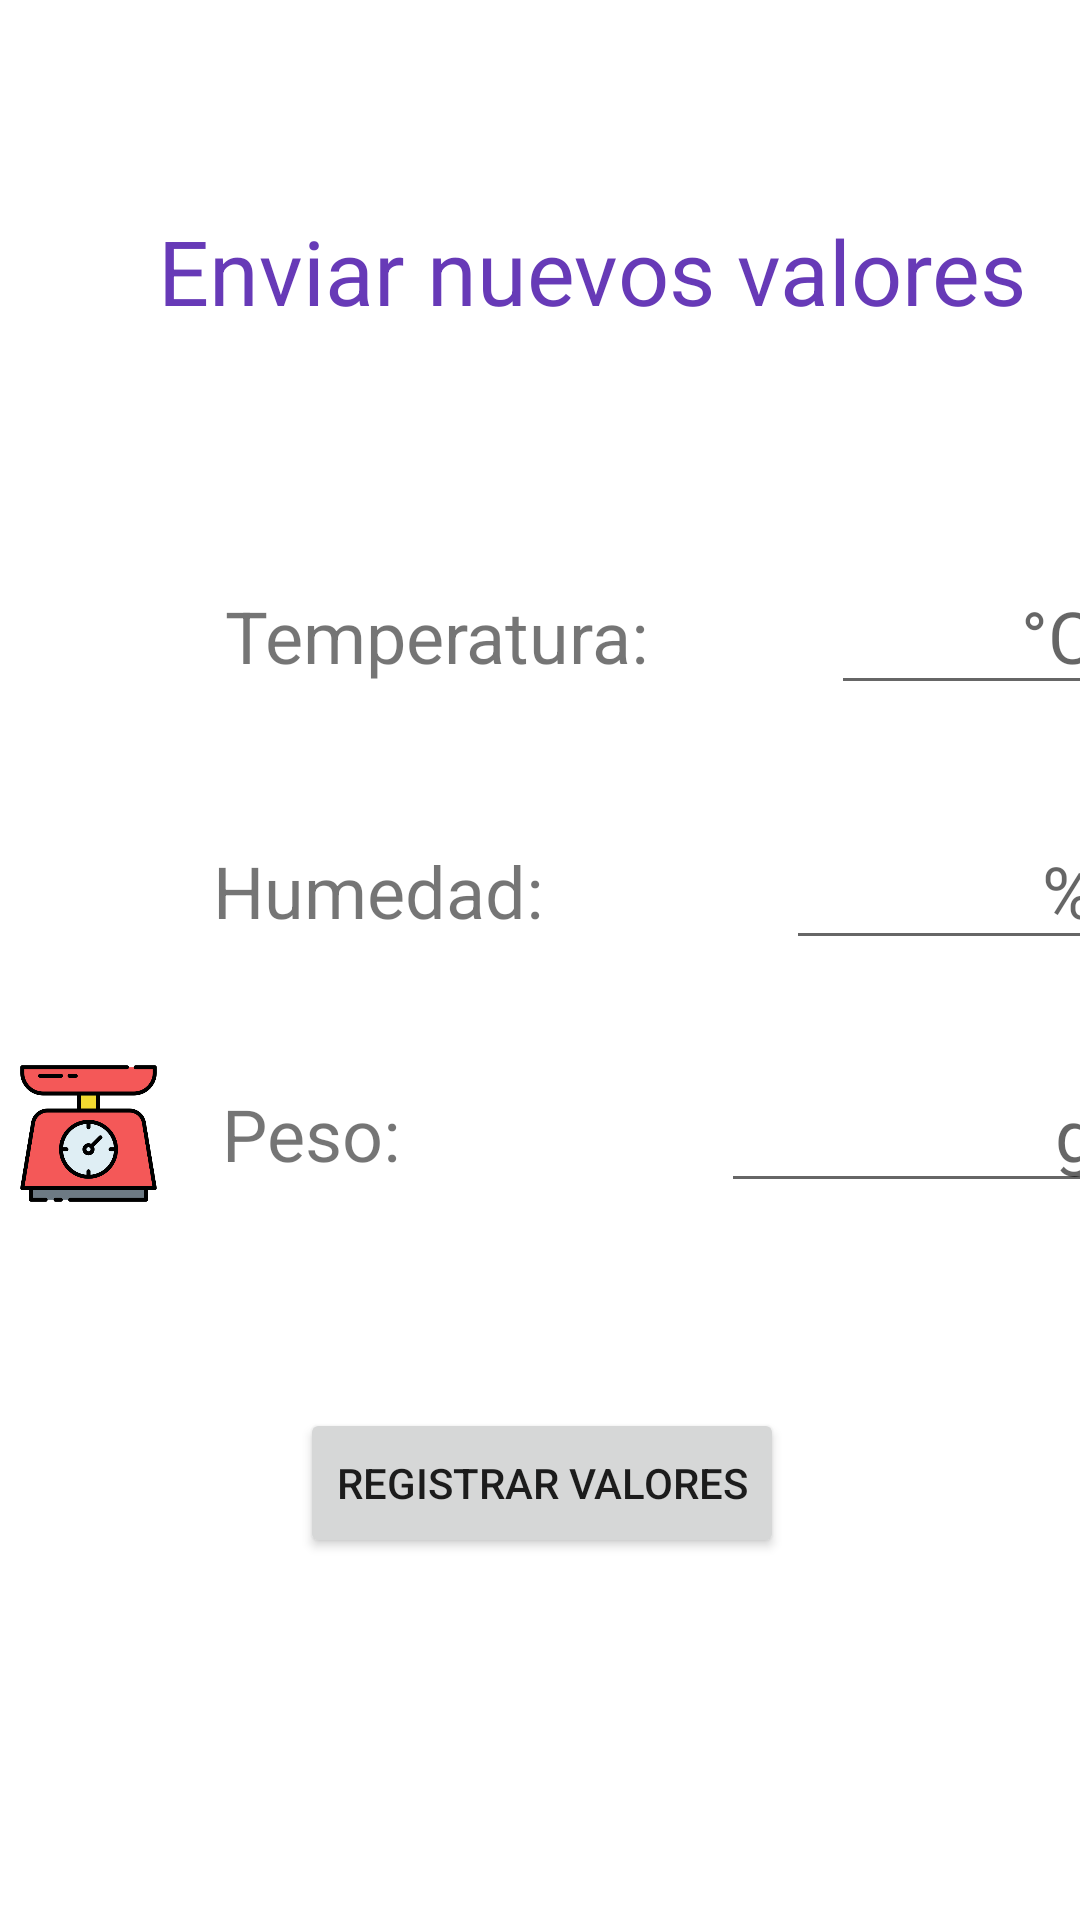

Android layout source for this screen:
<!-- AndroidManifest.xml: application theme Theme.AMST_Lab3_Grupo2 -->
<!-- res/layout/activity_ingresar_datos.xml -->
<?xml version="1.0" encoding="utf-8"?>
<androidx.constraintlayout.widget.ConstraintLayout xmlns:android="http://schemas.android.com/apk/res/android"
    xmlns:app="http://schemas.android.com/apk/res-auto"
    xmlns:tools="http://schemas.android.com/tools"
    android:layout_width="match_parent"
    android:layout_height="match_parent"
    android:layout_margin="12dp"
    tools:context=".IngresarDatos">
    <LinearLayout
        android:layout_width="395dp"
        android:layout_height="715dp"
        android:orientation="vertical"
        tools:ignore="MissingConstraints"
        tools:layout_editor_absoluteX="8dp"
        tools:layout_editor_absoluteY="8dp">
        <TextView
            android:id="@+id/txtCtrolSensores"
            android:layout_width="match_parent"
            android:layout_height="wrap_content"
            android:layout_marginVertical="70dp"
            android:text="Enviar nuevos valores"
            android:textAlignment="center"
            android:textColor="#673AB7"
            android:textSize="30dp" />
        <LinearLayout

            android:layout_width="match_parent"
            android:layout_height="85dp"
            android:orientation="horizontal">
            <ImageView
                android:id="@+id/img1"
                android:layout_width="75dp"
                android:layout_height="wrap_content"
                app:srcCompat="@drawable/temperatura" />
            <TextView
                android:id="@+id/tempTx"
                android:layout_width="wrap_content"
                android:layout_height="63dp"
                android:layout_weight="1"
                android:gravity="center_vertical"
                android:paddingRight="2dp"
                android:text="Temperatura:"
                android:textSize="24sp" />
            <EditText
                android:id="@+id/tempValor"
                android:layout_width="wrap_content"
                android:layout_height="wrap_content"
                android:layout_weight="1"
                android:gravity="right|center_vertical"
                android:paddingRight="30dp"
                android:hint="°C"
                android:textSize="24sp" />
        </LinearLayout>
        <LinearLayout
            android:layout_width="match_parent"
            android:layout_height="81dp"
            android:orientation="horizontal">
            <ImageView
                android:id="@+id/img2"
                android:layout_width="71dp"
                android:layout_height="match_parent"
                android:paddingLeft="5dp"
                android:paddingRight="20dp"
                android:paddingBottom="20dp"
                app:srcCompat="@drawable/humedad" />
            <TextView
                android:layout_width="wrap_content"
                android:layout_height="63dp"
                android:layout_weight="1"
                android:gravity="center_vertical"
                android:text="Humedad:"
                android:textSize="24sp" />
            <EditText
                android:id="@+id/humedadValor"
                android:layout_width="wrap_content"
                android:layout_height="wrap_content"
                android:layout_weight="1"
                android:gravity="right|center_vertical"
                android:paddingRight="30dp"
                android:hint="%"
                android:textSize="24sp" />
        </LinearLayout>
        <LinearLayout
            android:layout_width="match_parent"
            android:layout_height="wrap_content"
            android:orientation="horizontal">
            <ImageView
                android:id="@+id/img3"
                android:layout_width="74dp"
                android:layout_height="match_parent"
                android:paddingLeft="5dp"
                android:paddingRight="20dp"
                app:srcCompat="@drawable/peso" />
            <TextView
                android:id="@+id/pesotx"
                android:layout_width="wrap_content"
                android:layout_height="63dp"
                android:layout_weight="1"
                android:gravity="center_vertical"
                android:text="Peso:"
                android:textSize="24sp" />
            <EditText
                android:id="@+id/pesoValor"
                android:layout_width="wrap_content"
                android:layout_height="wrap_content"
                android:layout_weight="1"
                android:gravity="right|center_vertical"
                android:paddingRight="30dp"
                android:hint="g"
                android:textSize="24sp" />
        </LinearLayout>
        <LinearLayout
            android:layout_width="match_parent"
            android:layout_height="match_parent"
            android:orientation="horizontal"
            android:paddingTop="60dp">
            <Button
                android:id="@+id/btn_enviarDatos"
                android:layout_width="wrap_content"
                android:layout_height="50dp"
                android:text="Registrar valores"
                android:layout_marginLeft="100dp"/>
        </LinearLayout>
    </LinearLayout>

</androidx.constraintlayout.widget.ConstraintLayout>
<!-- resources referenced by this layout -->
<resources>
  <!-- drawable peso: png bitmap (drawable, 22823 bytes) -->
  <style name="Theme.AMST_Lab3_Grupo2" parent="Theme.MaterialComponents.DayNight.DarkActionBar">
          
          <item name="colorPrimary">@color/purple_500</item>
          <item name="colorPrimaryVariant">@color/purple_700</item>
          <item name="colorOnPrimary">@color/white</item>
          
          <item name="colorSecondary">@color/teal_200</item>
          <item name="colorSecondaryVariant">@color/teal_700</item>
          <item name="colorOnSecondary">@color/black</item>
          
          <item name="android:statusBarColor" tools:targetApi="l">?attr/colorPrimaryVariant</item>
          
      </style>
  <!-- not gathered from this repository: default colours our renderer supplied (Android Studio template values) -->
  <color name="purple_500">#FF6200EE</color>
  <color name="purple_700">#FF3700B3</color>
  <color name="teal_200">#FF03DAC5</color>
  <color name="teal_700">#FF018786</color>
  <color name="black">#FF000000</color>
  <color name="white">#FFFFFFFF</color>
</resources>
